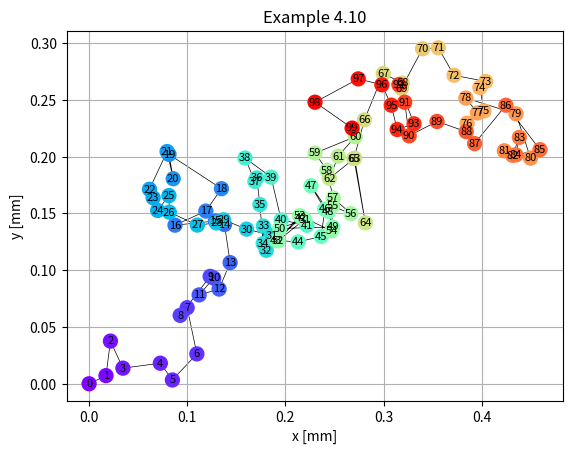
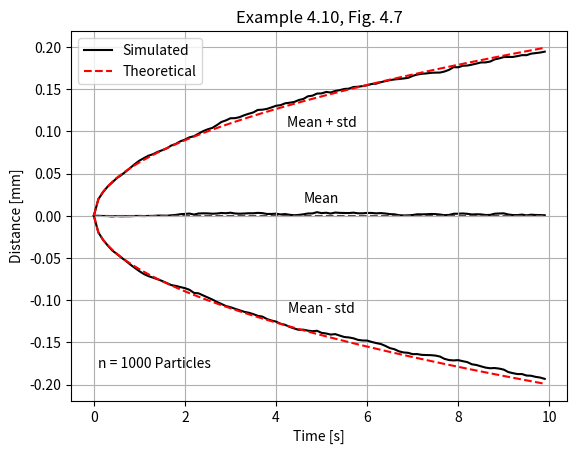

Write the Python code that produced these figures, in order.
###############################################################################
# Libraries
###############################################################################
# Load packages and functions
import matplotlib.pyplot as plt
import numpy as np

###############################################################################
# %% Example 4.10: Two-dimensional random walk 
###############################################################################
# Parameters: Time
STARTTIME = 0           # [s] Beginning of the simulation
STOPTIME = 10           # [s] End of the simulation
DT = 0.1                # [s] Duration of a time step

# Time span
time = np.arange(STARTTIME, STOPTIME, DT)

# Parameters: Process
D = 2*10**(-3)          # [mm2 s-1] Diffusion coefficient 
Dx = np.sqrt(2*D*DT)    # [mm] Standard deviation of the local step in x 
Dy = Dx                 # [mm] Standard deviation of the local step in y

# Parameters: Initial condition
x = list(range(len(time)))
y = list(range(len(time)))
z = list(range(len(time)))

# Starting position
x[0] = 0                                    # [mm] Local coordinate x
y[0] = 0                                    # [mm] Local coordinate y

for i in range(1, len(time)):
    x[i] = x[i-1] + Dx*np.random.normal(0, 1) # [mm] Stochastic local step x
    y[i] = y[i-1] + Dy*np.random.normal(0, 1) # [mm] Stochastic local step y

###############################################################################
# %% Plots
###############################################################################
# %% Plot Example 4.10
fig = plt.figure('Example 4.10')
plt.title('Example 4.10')
plt.plot(x, y, color='black', linewidth=0.5, zorder=1)
plt.scatter(x, y, c=z, cmap='rainbow', s=100, zorder=2)
for i in range(0, len(time)):
    plt.text(x[i], y[i], z[i], ha='center', va='center', fontsize=8)  
plt.xlabel('x [mm]')
plt.ylabel('y [mm]')
plt.grid()

# %% Plot Example 4.10, Fig. 4.7
n = 1000
distance_1d = list(range(len(time)))
distance_mean = list(range(len(time)))
distance_std = list(range(len(time)))
distance_std_th = list(range(len(time)))
distance_2d = np.zeros((n, len(time)))

for a in range(0, n):
    x[0] = 0
    y[0] = 0
    for b in range(1, len(time)):
        distance_1d[b] = Dx*np.random.normal(0, 1)
        distance_1d_cumsum = np.cumsum(distance_1d)
    distance_2d[a, :] = distance_1d_cumsum
distance_mean = np.mean(distance_2d, axis = 0)
distance_std = np.std(distance_2d, axis = 0)
distance_std_th = Dx*np.sqrt(time/DT)

fig = plt.figure('Example 4.10, Fig. 4.7')
plt.title('Example 4.10, Fig. 4.7')
plt.plot(time, distance_mean, color='black', label='Simulated', zorder=0)
plt.plot(time, np.zeros(len(time)), color='red',linestyle='--', 
         label='Theoretical', zorder=1)
plt.plot(time, distance_mean-distance_std, color='black', zorder=2)
plt.plot(time, -distance_std_th, color='red', linestyle='--', zorder=3)
plt.plot(time, distance_mean+distance_std, color='black', zorder=4)
plt.plot(time, distance_std_th, color='red', linestyle='--', zorder=5)
plt.text(5, 0.02, 'Mean', ha='center', va='center')  
plt.text(5, -0.11, 'Mean - std', ha='center', va='center')  
plt.text(5, 0.11, 'Mean + std', ha='center', va='center')  
plt.text(0.1, -0.175, 'n = 1000 Particles', ha='left', va='center')  
plt.xlabel('Time [s]')
plt.ylabel('Distance [mm]')
plt.grid()
plt.legend()
plt.show()


        
        